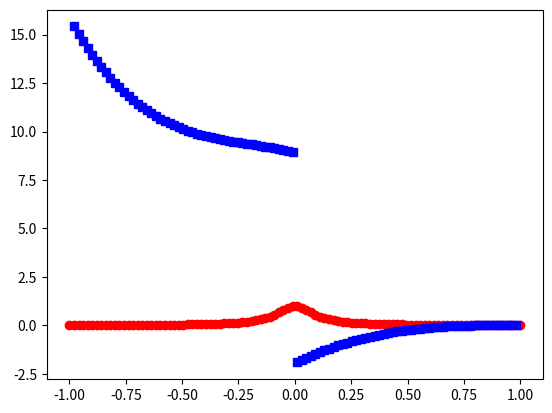

This chart was generated by the following Python code:
import matplotlib.pyplot as plt
import numpy as np
import math
from numpy.linalg import inv 


def driver():
    
    f = lambda x: 1/(1+(10*x)**2)
    a = -1
    b = 1
    
    ''' create points you want to evaluate at'''
    Neval = 100
    xeval =  np.linspace(a,b,Neval)
    
    ''' number of intervals'''
    Nint = 2
    
    '''evaluate the linear spline'''
    yeval = eval_lin_spline(xeval,Neval,a,b,f,Nint)
    
    ''' evaluate f at the evaluation points'''
    #fex = np.zeros(Neval)
    #for j in range(Neval):
     # fex[j] = f(xeval[j]) 
      
    
    #plt.figure()
    #plt.plot(xeval,fex,'ro-')
    #plt.plot(xeval,yeval,'bs-')
    #plt.legend()
    #plt.show() 
     
    #err = abs(yeval-fex)
    #plt.figure()
    #plt.plot(xeval,err,'ro-')
   # plt.show()

    ''' evaluate the cubic spline '''
    [Si, x_eval] = cubic_spliness(xeval, a, b, f, Nint)
    
    fex1 = np.zeros(Neval)
    for j in range(Neval):
        fex1[j] = f(xeval[j])

    plt.figure()
    plt.plot(xeval, fex1, 'ro-')
    for i in range(len(Si)):
        plt.plot(x_eval[i], Si[i], 'bs-')
    plt.show()
    
    

    
    
def  eval_lin_spline(xeval,Neval,a,b,f,Nint):

    '''create the intervals for piecewise approximations'''
    xint = np.linspace(a,b,Nint+1)
   
    '''create vector to store the evaluation of the linear splines'''
    yeval = np.zeros(Neval) 
    
    
    for jint in range(Nint):
        '''find indices of xeval in interval (xint(jint),xint(jint+1))'''
        '''let ind denote the indices in the intervals'''
        '''let n denote the length of ind'''
        ind = np.where((xint[jint] < xeval) & (xint[jint+1] > xeval))
        n = len(ind[0])
        
        '''temporarily store your info for creating a line in the interval of 
         interest'''
        a1= xint[jint]
        fa1 = f(a1)
        b1 = xint[jint+1]
        fb1 = f(b1)
        
        for kk in range(n):
           '''use your line evaluator to evaluate the lines at each of the points 
           in the interval'''
           '''yeval(ind(kk)) = call your line evaluator at xeval(ind(kk)) with 
           the points (a1,fa1) and (b1,fb1)'''

           yeval[ind[0][kk]] = line_finder(a1, fa1, b1, fb1, xeval[ind[0][kk]])

    return yeval
           
           
def interval_finder(xeval, xint1, xint2):

    ind = np.where((xeval > xint1) & (xeval < xint2))

    return ind

def line_finder(x0, y0, x1, y1, xeval):

    slope = (y1 - y0)/(x1 - x0)

    return slope*(xeval - x0) + y0

def cubic_splines(xeval, a, b, f, Nint):

    xint = np.linspace(a,b,Nint+1)
    
    h = (b-a)/Nint
    
    matrix = np.zeros([Nint-1, Nint-1])

    for i in range(Nint - 1):
        for j in range(Nint - 1):
            if i == j:
                matrix[i][j] = 1/3
            elif abs(i - j) == 1:
                matrix[i][j] = 1/12

    yvec = np.zeros([Nint -1, 1])

    for i in range(1,Nint-1):
        yvec[i] = (f(xint[i+1]) - 2*f(xint[i]) + f(xint[i-1]))/(2*h**2)

    matrix_inv = inv(matrix)

    coef = matrix_inv.dot(yvec)

    Si_matrix = []
    x_eval = []

    for i in range(Nint):
        ind = np.where((xint[i] < xeval) & (xint[i+1] > xeval))
        x_eval.append(xeval[ind[0]])

    for i in range(Nint):
        
        first = (coef[i]*(xint[i+1] - x_eval[i])**3)/(6*h)
        second = coef[i+1]*(x_eval[i] - xint[i])**3
        C = f(xint[i])/h - (h/6)*coef[i]
        D = f(xint[i+1])/h - (h*coef[i+1])/6
        third = C*(xint[i+1] - 1)
        fourth = D*(x_eval[i] - xint[i])

        Si_matrix.append(first + second + third + fourth)

    print(len(Si_matrix))
    print(len(x_eval))

    return [Si_matrix, x_eval]
            
def cubic_spline(xeval, a, b, f, Nint):

    xint = np.linspace(a,b,Nint+1)
    print("xint:", len(xint))
    
    h = (b-a)/Nint
    print("h: ", h)
    
    matrix = np.zeros([Nint+1, Nint+1])

    for i in range(Nint + 1):
        for j in range(Nint + 1):
            if i == j:
                matrix[i][j] = h*(2/3)
            elif abs(i - j) == 1:
                matrix[i][j] = h/6

    yvec = np.zeros([Nint + 1, 1])

    for i in range(1,Nint):
        yvec[i] = (f(xint[i+1]) - 2*f(xint[i]) + f(xint[i-1]))/(h)

    print("yvec: ", len(yvec))
    
    matrix_inv = inv(matrix)

    coef = matrix_inv.dot(yvec)

    print("Coef:", len(coef))
    
    Si_matrix = []
    x_eval = []


    for i in range(Nint):
        ind = np.where((xint[i] < xeval) & (xint[i+1] > xeval))
        x_eval.append(xeval[ind[0]])

    print("Xeval:", len(x_eval))

    for i in range(Nint):
        
        first = (coef[i]*(xint[i+1] - x_eval[i])**3)/(6*h)
        second = (coef[i+1]*(x_eval[i] - xint[i])**3)/(6*h)
        C = f(xint[i])/h - ((h/6)*coef[i])
        D = f(xint[i+1])/h - ((h*coef[i+1])/6)
        third = C*(xint[i+1] - 1)
        fourth = D*(x_eval[i] - xint[i])

        Si_matrix.append(first + second + third + fourth)

    print("Si: ", len(Si_matrix))
    print("Si[0]: ", len(Si_matrix[0]))
    print(Si_matrix)

    return [Si_matrix, x_eval]

def cubic_spliness(xeval, a, b, f, Nint):

    xint = np.linspace(a,b,Nint+1)
    print("xint:", len(xint))
    
    h = (b-a)/Nint
    print("h: ", h)
    
    matrix = np.zeros([Nint+1, Nint+1])

    for i in range(Nint + 1):
        for j in range(Nint + 1):
            if i == j:
                matrix[i][j] = h/6
            elif i+1 == j:
                matrix[i][j] = (2/3)*h
            elif i+2 == j:
                matrix[i][j] = h/6

    print(matrix)

    yvec = np.zeros([Nint + 1, 1])

    for i in range(1,Nint):
        yvec[i] = (f(xint[i+1]) - 2*f(xint[i]) + f(xint[i-1]))/(h)

    print("yvec: ", len(yvec))
    
    matrix_inv = inv(matrix)

    coef = matrix_inv.dot(yvec)

    print("Coef:", len(coef))
    
    Si_matrix = []
    x_eval = []


    for i in range(Nint):
        ind = np.where((xint[i] < xeval) & (xint[i+1] > xeval))
        x_eval.append(xeval[ind[0]])

    print("Xeval:", len(x_eval))
    print("xeval[0]: ", len(x_eval[0]))

    for i in range(Nint):
        
        first = (coef[i]*(xint[i+1] - x_eval[i])**3)/(6*h)
        second = (coef[i+1]*(x_eval[i] - xint[i])**3)/(6*h)
        C = f(xint[i])/h - ((h/6)*coef[i])
        D = f(xint[i+1])/h - ((h*coef[i+1])/6)
        third = C*(xint[i+1] - 1)
        fourth = D*(x_eval[i] - xint[i])

        Si_matrix.append(first + second + third + fourth)

    print("Si: ", len(Si_matrix))
    print("Si[0]: ", len(Si_matrix[0]))
    print(Si_matrix)

    return [Si_matrix, x_eval]
        
    
    

if __name__ == '__main__':
      # run the drivers only if this is called from the command line
      driver()
